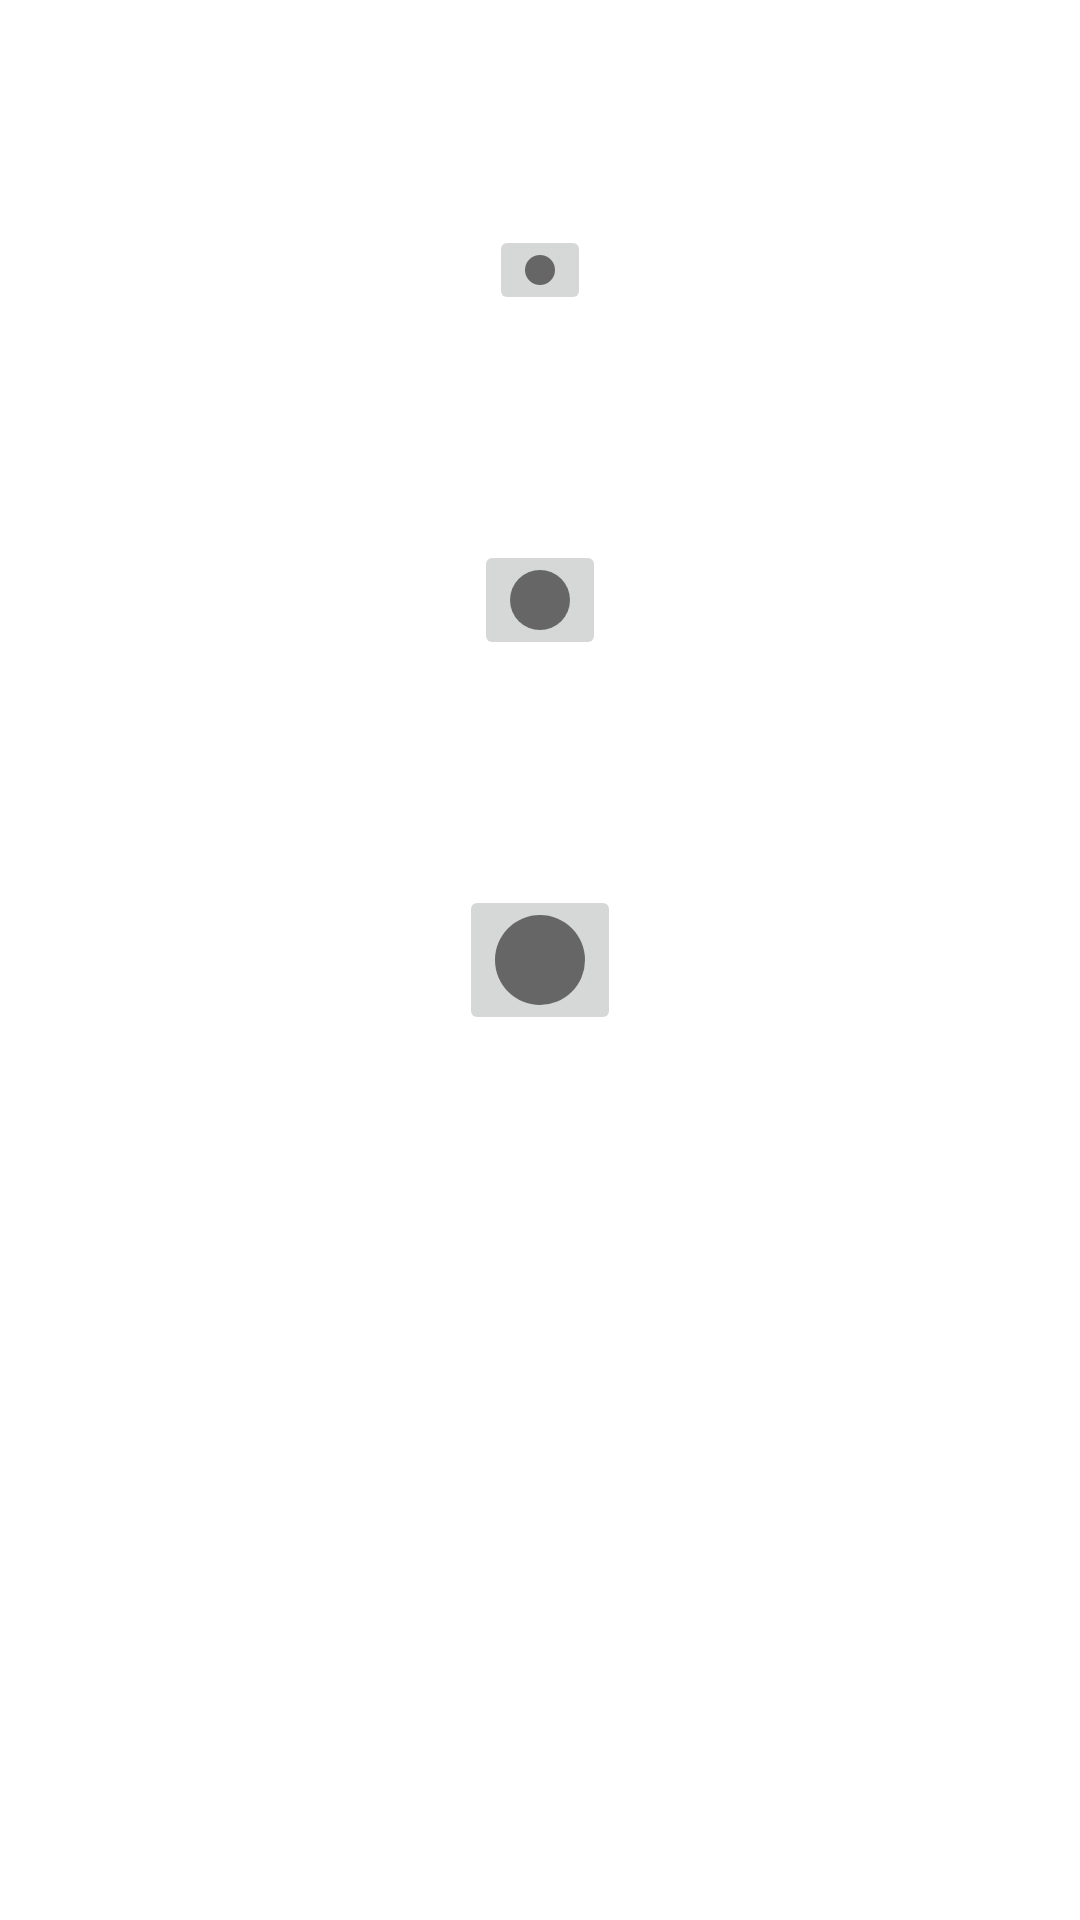

The Android layout XML behind this screen, and the referenced resources:
<!-- AndroidManifest.xml: application theme Theme.KidsDrawinhgApp -->
<!-- res/layout/dialog_brush_size.xml -->
<?xml version="1.0" encoding="utf-8"?>
<androidx.constraintlayout.widget.ConstraintLayout
    xmlns:tools="http://schemas.android.com/tools"
    xmlns:android="http://schemas.android.com/apk/res/android"
    xmlns:app="http://schemas.android.com/apk/res-auto"
    android:layout_width="match_parent"
    android:layout_height="match_parent">

    <ImageButton
        android:id="@+id/ib_small_brush"
        android:layout_width="wrap_content"
        android:layout_height="wrap_content"
        android:src="@drawable/small"
        app:layout_constraintTop_toTopOf="parent"
        app:layout_constraintStart_toStartOf="parent"
        app:layout_constraintEnd_toEndOf="parent"
        app:layout_constraintBottom_toTopOf="@+id/ib_medium_brush"/>

    <ImageButton
        android:id="@+id/ib_medium_brush"
        android:layout_width="wrap_content"
        android:layout_height="wrap_content"
        android:src="@drawable/medium"
        app:layout_constraintTop_toBottomOf="@+id/ib_small_brush"
        app:layout_constraintStart_toStartOf="parent"
        app:layout_constraintEnd_toEndOf="parent"
        app:layout_constraintBottom_toTopOf="@+id/ib_large_brush"/>

    <ImageButton
        android:id="@+id/ib_large_brush"
        android:layout_width="wrap_content"
        android:layout_height="wrap_content"
        android:src="@drawable/large"
        app:layout_constraintTop_toTopOf="parent"
        app:layout_constraintStart_toStartOf="parent"
        app:layout_constraintEnd_toEndOf="parent"
        app:layout_constraintBottom_toBottomOf="parent"/>


</androidx.constraintlayout.widget.ConstraintLayout>
<!-- resources referenced by this layout -->
<resources>
  <!-- drawable large (drawable) -->
  <?xml version="1.0" encoding="utf-8"?>
  <shape xmlns:android="http://schemas.android.com/apk/res/android"
      android:shape="oval" android:dither="true">
      <solid android:color="#FF666666"/>
      <size android:width="30dp" android:height="30dp"/>
  
  </shape>
  <!-- drawable medium (drawable) -->
  <?xml version="1.0" encoding="utf-8"?>
  <shape xmlns:android="http://schemas.android.com/apk/res/android"
      android:shape="oval" android:dither="true">
      <solid android:color="#FF666666"/>
      <size android:width="20dp" android:height="20dp"/>
  
  </shape>
  <!-- drawable small (drawable) -->
  <?xml version="1.0" encoding="utf-8"?>
  <shape xmlns:android="http://schemas.android.com/apk/res/android"
      android:shape="oval" android:dither="true">
      <solid android:color="#FF666666"/>
      <size android:width="10dp" android:height="10dp"/>
  
  </shape>
  <style name="Theme.KidsDrawinhgApp" parent="Theme.MaterialComponents.DayNight.DarkActionBar">
          
          <item name="colorPrimary">@color/purple_500</item>
          <item name="colorPrimaryVariant">@color/purple_700</item>
          <item name="colorOnPrimary">@color/white</item>
          
          <item name="colorSecondary">@color/teal_200</item>
          <item name="colorSecondaryVariant">@color/teal_700</item>
          <item name="colorOnSecondary">@color/black</item>
          
          <item name="android:statusBarColor">?attr/colorPrimaryVariant</item>
          
      </style>
  <color name="purple_500">#FF6200EE</color>
  <color name="purple_700">#FF3700B3</color>
  <color name="white">#FFFFFFFF</color>
  <color name="teal_200">#FF03DAC5</color>
  <color name="teal_700">#FF018786</color>
  <color name="black">#FF000000</color>
</resources>
